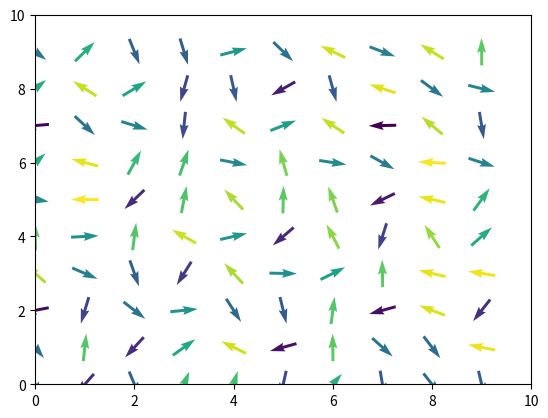

Write Python code to recreate this figure. (Note: this script raises an exception after producing the figure.)
'''
Usage:
python MonteCarloXY.py

'''

import matplotlib.pyplot as plt
import numpy as np
from matplotlib.animation import FuncAnimation 

class Box():
    def __init__(self,N=10, steps=100, T=1):
        self.N = N
        self.steps = steps
        self.T = T

        self.spins = np.random.uniform(-np.pi, np.pi, [N,N])
        # self.spins = np.zeros([N,N])
        self.X, self.Y = np.meshgrid(np.arange(0,self.N), np.arange(0, self.N))
        self.energies = np.zeros(steps)

    def inner_prod(self, si, sj):
        return -1 * np.cos(si)*np.cos(sj) + np.sin(si)*np.sin(sj)

    def Hamiltonian(self, x,y,val):
        summ = 0
        summ += self.inner_prod(val, self.spins[(x+1)%self.N, y])
        summ += self.inner_prod(val, self.spins[(x-1)%self.N, y])
        summ += self.inner_prod(val, self.spins[x, (y+1)%self.N])
        summ += self.inner_prod(val, self.spins[x, (y-1)%self.N])

        return summ

    # def get_state_or_smt

    def bleh(self, ti):
        x,y = np.random.choice(self.N, size=2)
        curr = self.spins[x,y]
        new = np.random.uniform(-np.pi, np.pi, 1)
        H1 = self.Hamiltonian(x,y,curr)
        H2 = self.Hamiltonian(x,y,new)

        dE = H2 - H1
        self.energies[ti] = self.energies[ti-1] + dE

        # add acceptance logic
        p = np.exp(-1/self.T * dE)
        # p = 2

        if H2 < H1:
            self.spins[x,y] = new
        elif np.random.rand() > p:
            self.spins[x,y] = new

    def sweep(self):
        for i in range(self.N ** 2):
            self.bleh()

    def plot_energy(self):
        plt.figure()
        plt.plot(self.energies)
        plt.savefig('energy.png')

    def state(self):
        U = np.cos(self.spins)
        V = np.sin(self.spins)
        M = self.spins
        return U,V,M

    def plot_state(self):
        X, Y = np.meshgrid(np.arange(0,self.N), np.arange(0, self.N))
        U = np.cos(self.spins)
        V = np.sin(self.spins)
        M = self.spins
        plt.figure()
        plt.quiver(X, Y, U, V, M)
        plt.savefig('state.png')

    def run(self):
        for ti in range(1, self.steps):
            self.bleh(ti)
            self.state

def animated(box):
    fig = plt.figure()
    ax = plt.axes(xlim =(0, box.N), ylim =(0, box.N))
    quiv = ax.quiver([], [], [], [], [])
    a,c,d = box.state()
    quiv = ax.quiver(box.X, box.Y, a,c,d, pivot='mid') 

    def animate(i):
        # print(i)
        box.sweep()
        for j in range(update_every):
            box.bleh(i*update_every+j)
        # print(np.shape(box.state()))
        a, c, d = box.state()
        quiv.set_UVC(a,c,d) 
        
        return quiv,

    anim = FuncAnimation(fig, animate, 
                     frames=box.steps//update_every, interval=20, blit = True) 
    
    anim.save('test.mp4', writer='ffmpeg')

    box.plot_state()
    box.plot_energy()

def normal(box):
    box.run()
    box.plot_state()
    box.plot_energy()

def main():
    N = 10
    steps = 10000
    box = Box(N=N, steps=steps)

    animated(box)
    # normal(box)


if __name__ == "__main__":
    main()
